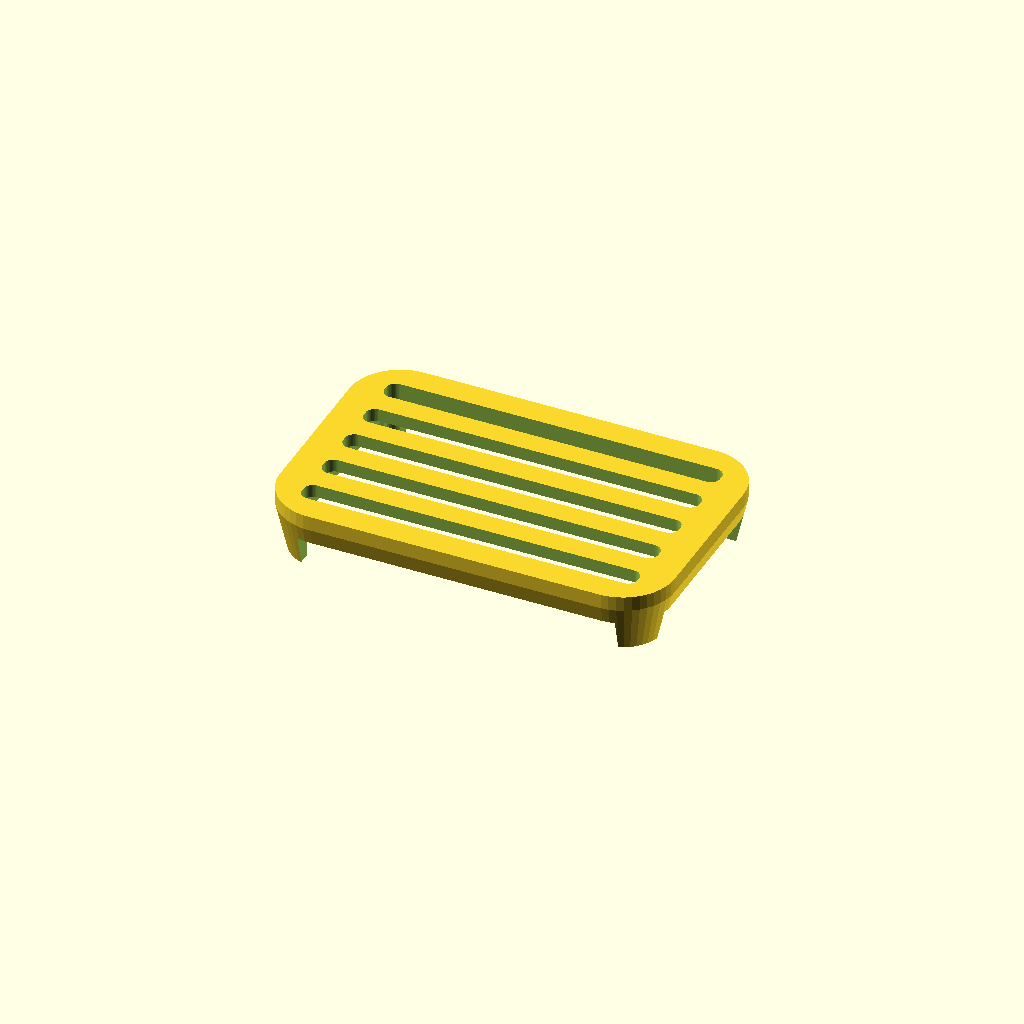
Cell 1: the model at its default parameters.
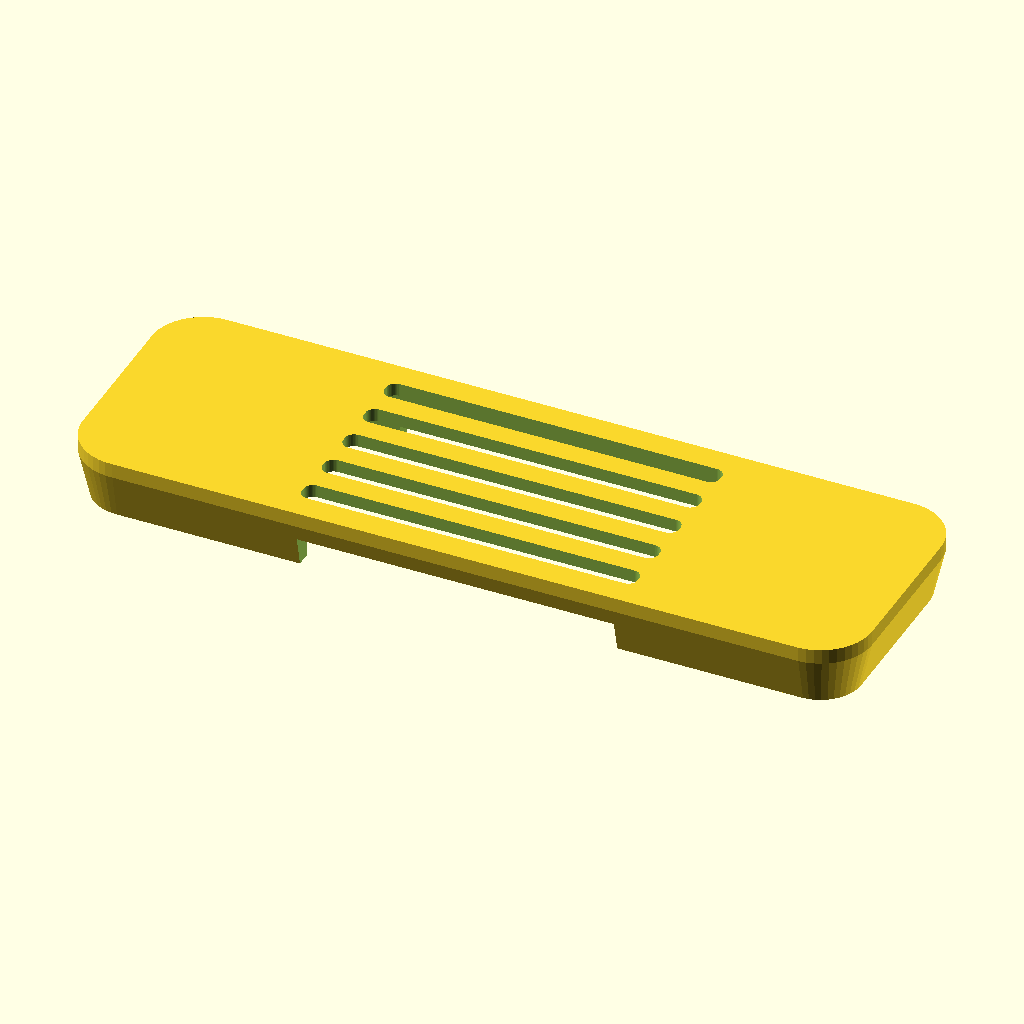
Cell 2: w = 214 (everything else at default).
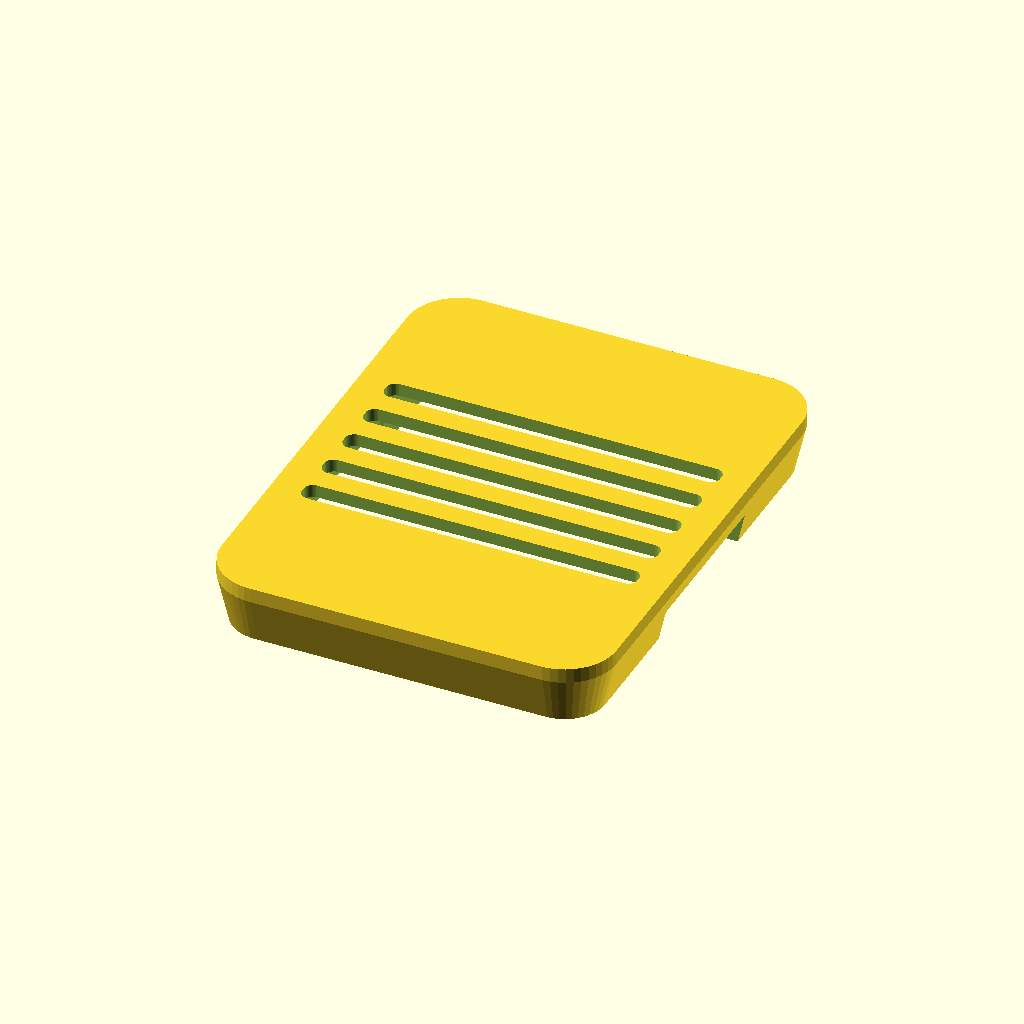
Cell 3 — h set to 136, the other parameters unchanged.
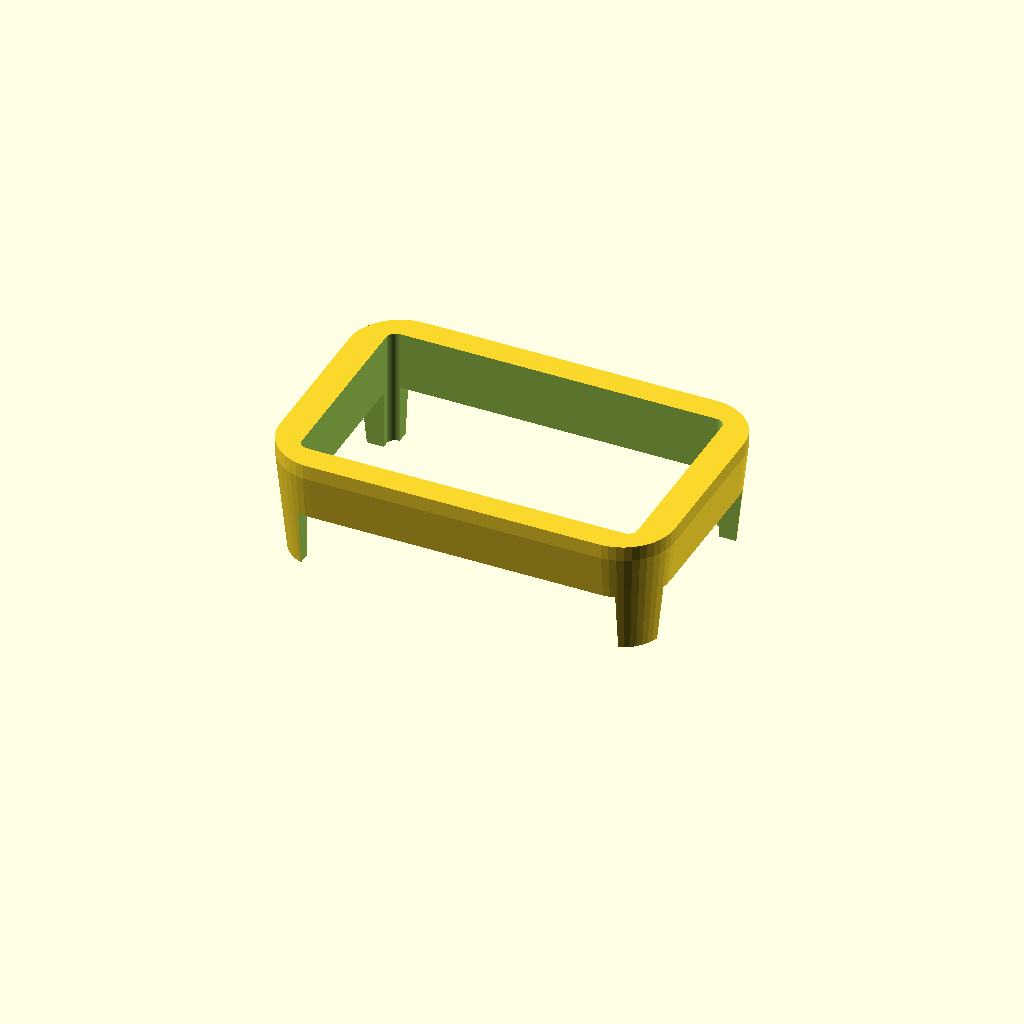
Cell 4: d = 30 (everything else at default).
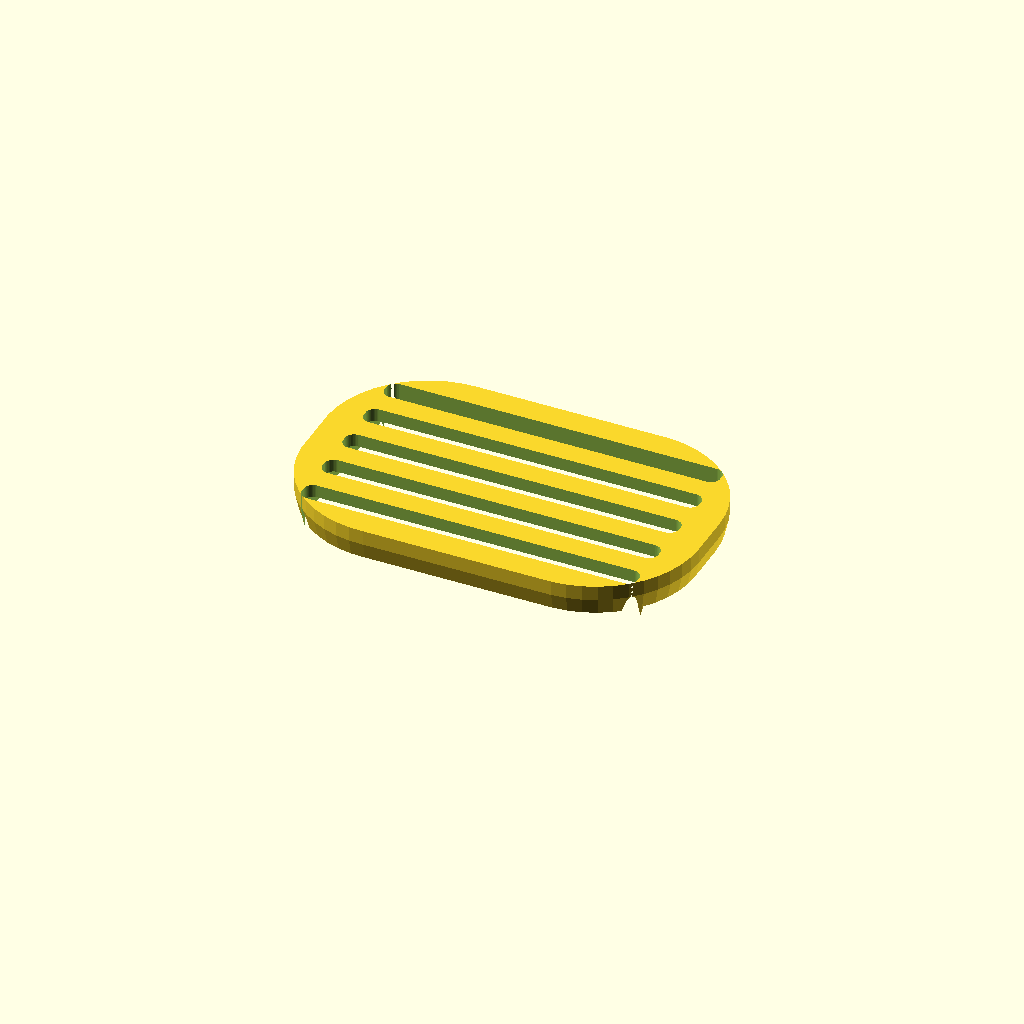
Cell 5: e = 56 (everything else at default).
All cells are drawn from one camera (rotation 55°, 0°, 25°, orthographic, colour scheme Cornfield), so only the parameter changes between them.
Source of the model, soap_dish_inset.scad:
$fn = 45;

w = 107;
h = 68;
d = 15;
e = 28;

difference() {
    minkowski() {
        cube([w - e, h - e, 4], true);
        cylinder(d1 = e - 6, d2 = e, h = d - 2);
    }
    
    translate([0, 0, -11]) minkowski() {
        cube([w - 21, h - 19, d], true);
        cylinder(d = 5, h = d);
    }

    translate([0, 0, -1]) cube([120, 46, d], true);
    translate([0, 0, -1]) cube([86, 80, d], true);
    
    for (i = [-2, -1, 0, 1, 2]) {
        translate([0, i * 12, 4]) b();
    }
}

module b() {
    minkowski() {
        cube([86, 1, d], true);
        cylinder(d = 5, h = 10);
    }
}
Parameter table extracted from the source (name, type, default, range or options):
w: number, default 107
h: number, default 68
d: number, default 15
e: number, default 28
